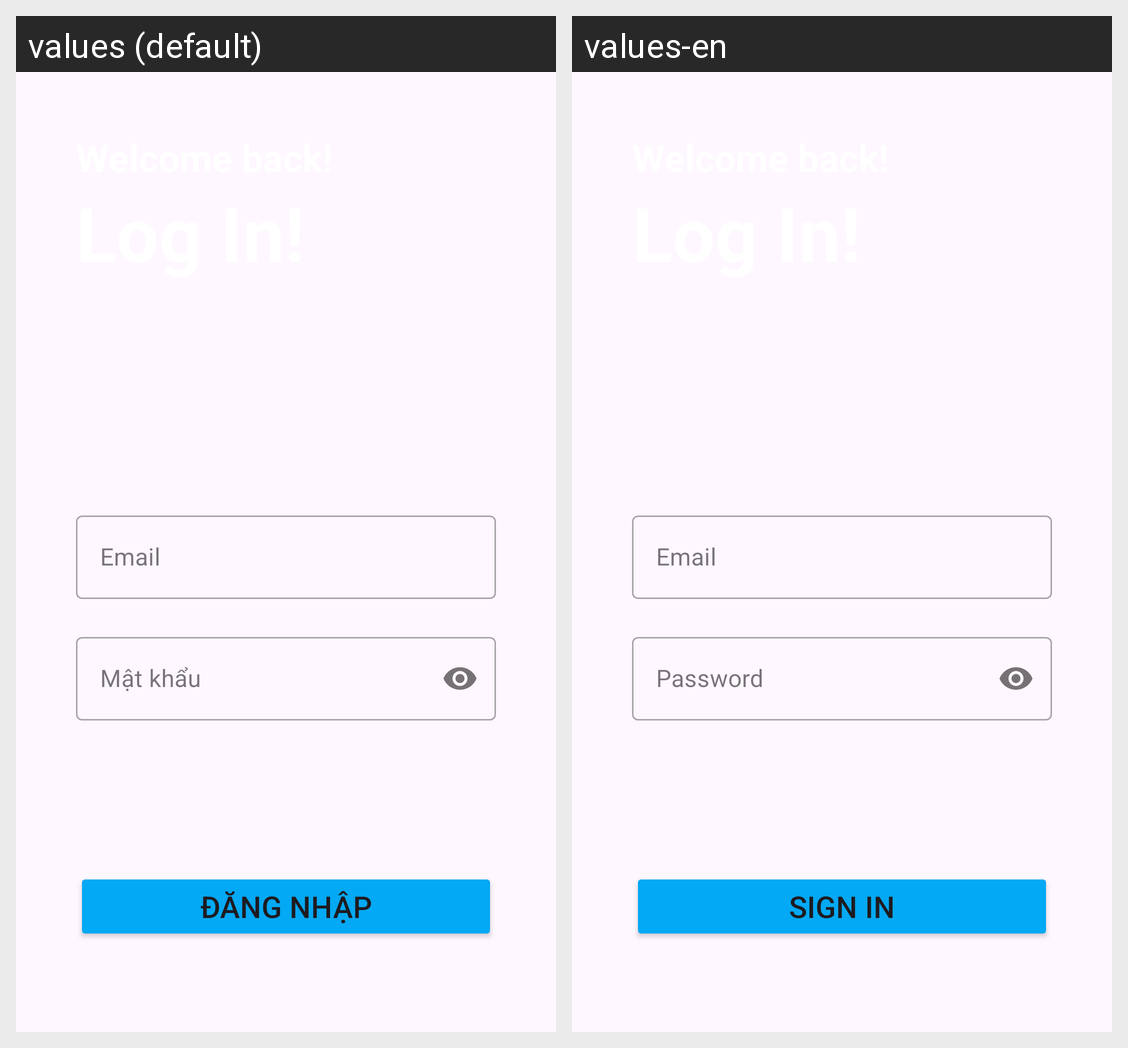

The Android screen above is rendered under two locales of the same app. Produce the string resources it draws, with the default and per-locale values.
Android screen res/layout/activity_main.xml rendered under 2 locales, left to right: values (default), values-en. Device: Nexus 5 (rendered at 1080×1920; each locale shown at half size, 540×960, under a caption strip naming it); theme Theme.MyApp.
Strings drawn on this screen, with the default value and each locale's value (text and hints the layout hard-codes, and strings that could not be matched under every locale, appear in the picture but are not listed):

password
  values: Mật khẩu
  values-en: Password

sign_in
  values: Đăng nhập
  values-en: Sign In
